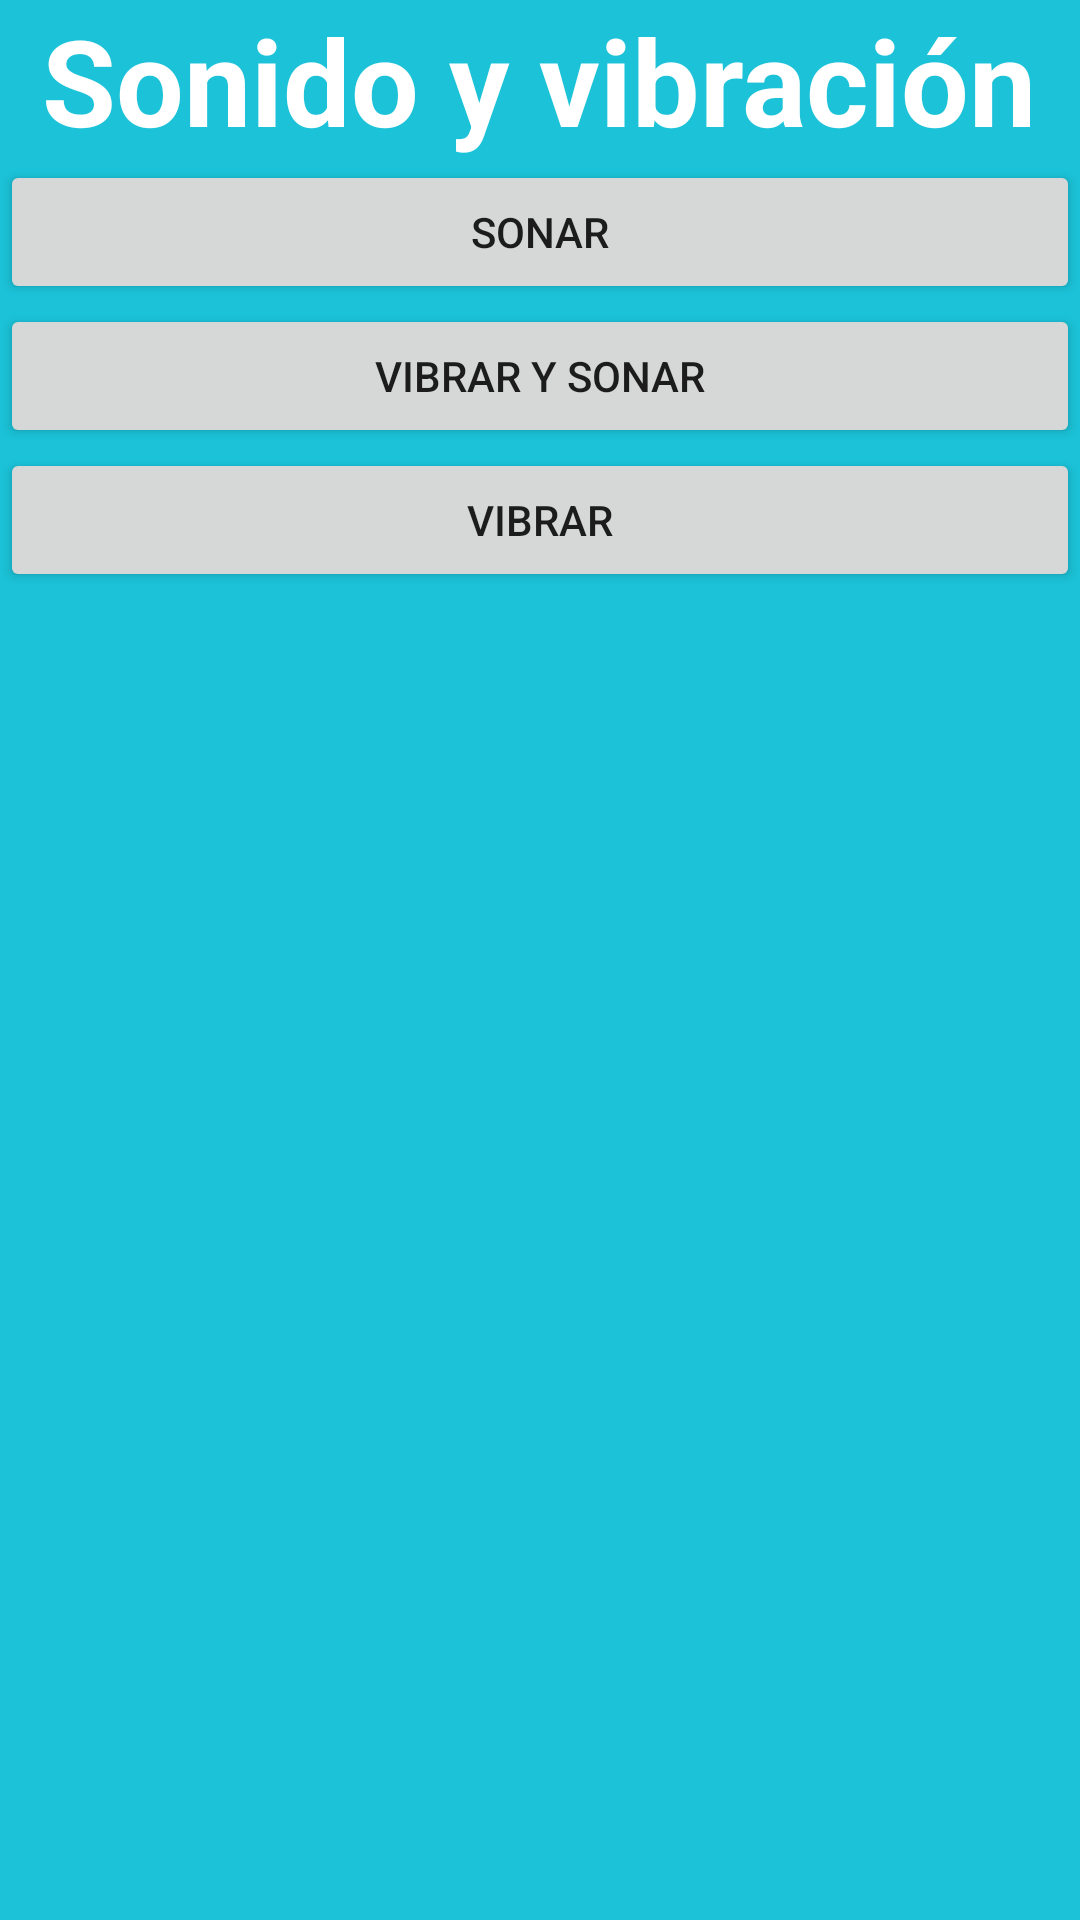

This screen was rendered from an Android layout file. Write that file and the resources it references.
<!-- AndroidManifest.xml: application theme AppTheme -->
<!-- res/layout/fragment_one.xml -->
<?xml version="1.0" encoding="utf-8"?>
<LinearLayout xmlns:android="http://schemas.android.com/apk/res/android"
    android:layout_width="match_parent"
    android:background="#1bc2d8"
    android:layout_height="match_parent"
    android:orientation="vertical">

    
    <TextView
        android:layout_width="wrap_content"
        android:layout_height="wrap_content"
        android:text="Sonido y vibración"
        android:textSize="40dp"
        android:textStyle="bold"
        android:textColor="#fff"
        android:layout_gravity="center_horizontal"/>

    <Button
        android:id="@+id/btn_sonar"
        android:layout_width="match_parent"
        android:layout_height="wrap_content"
        android:layout_marginBottom="0dp"
        android:text="Sonar"/>

    <Button
        android:id="@+id/btn_sonar_vibrar"
        android:layout_width="match_parent"
        android:layout_height="wrap_content"
        android:text="Vibrar y sonar"/>

    <Button
        android:id="@+id/btn_vibrar"
        android:layout_width="match_parent"
        android:layout_height="wrap_content"
        android:text="vibrar"/>

</LinearLayout>
<!-- resources referenced by this layout -->
<resources>
  <style name="AppTheme" parent="Theme.AppCompat.Light.NoActionBar">
          
          <item name="colorPrimary">@color/colorPrimary</item>
          <item name="colorPrimaryDark">@color/colorPrimaryDark</item>
          <item name="colorAccent">@color/colorAccent</item>
  
          <item name="android:windowDrawsSystemBarBackgrounds">true</item>
          <item name="android:statusBarColor">@android:color/transparent</item>
          <item name="android:actionMenuTextColor">@android:color/white</item>
      </style>
  <color name="colorPrimary">#0059ff</color>
  <color name="colorPrimaryDark">#1d3ab1</color>
  <color name="colorAccent">#ffffff</color>
</resources>
